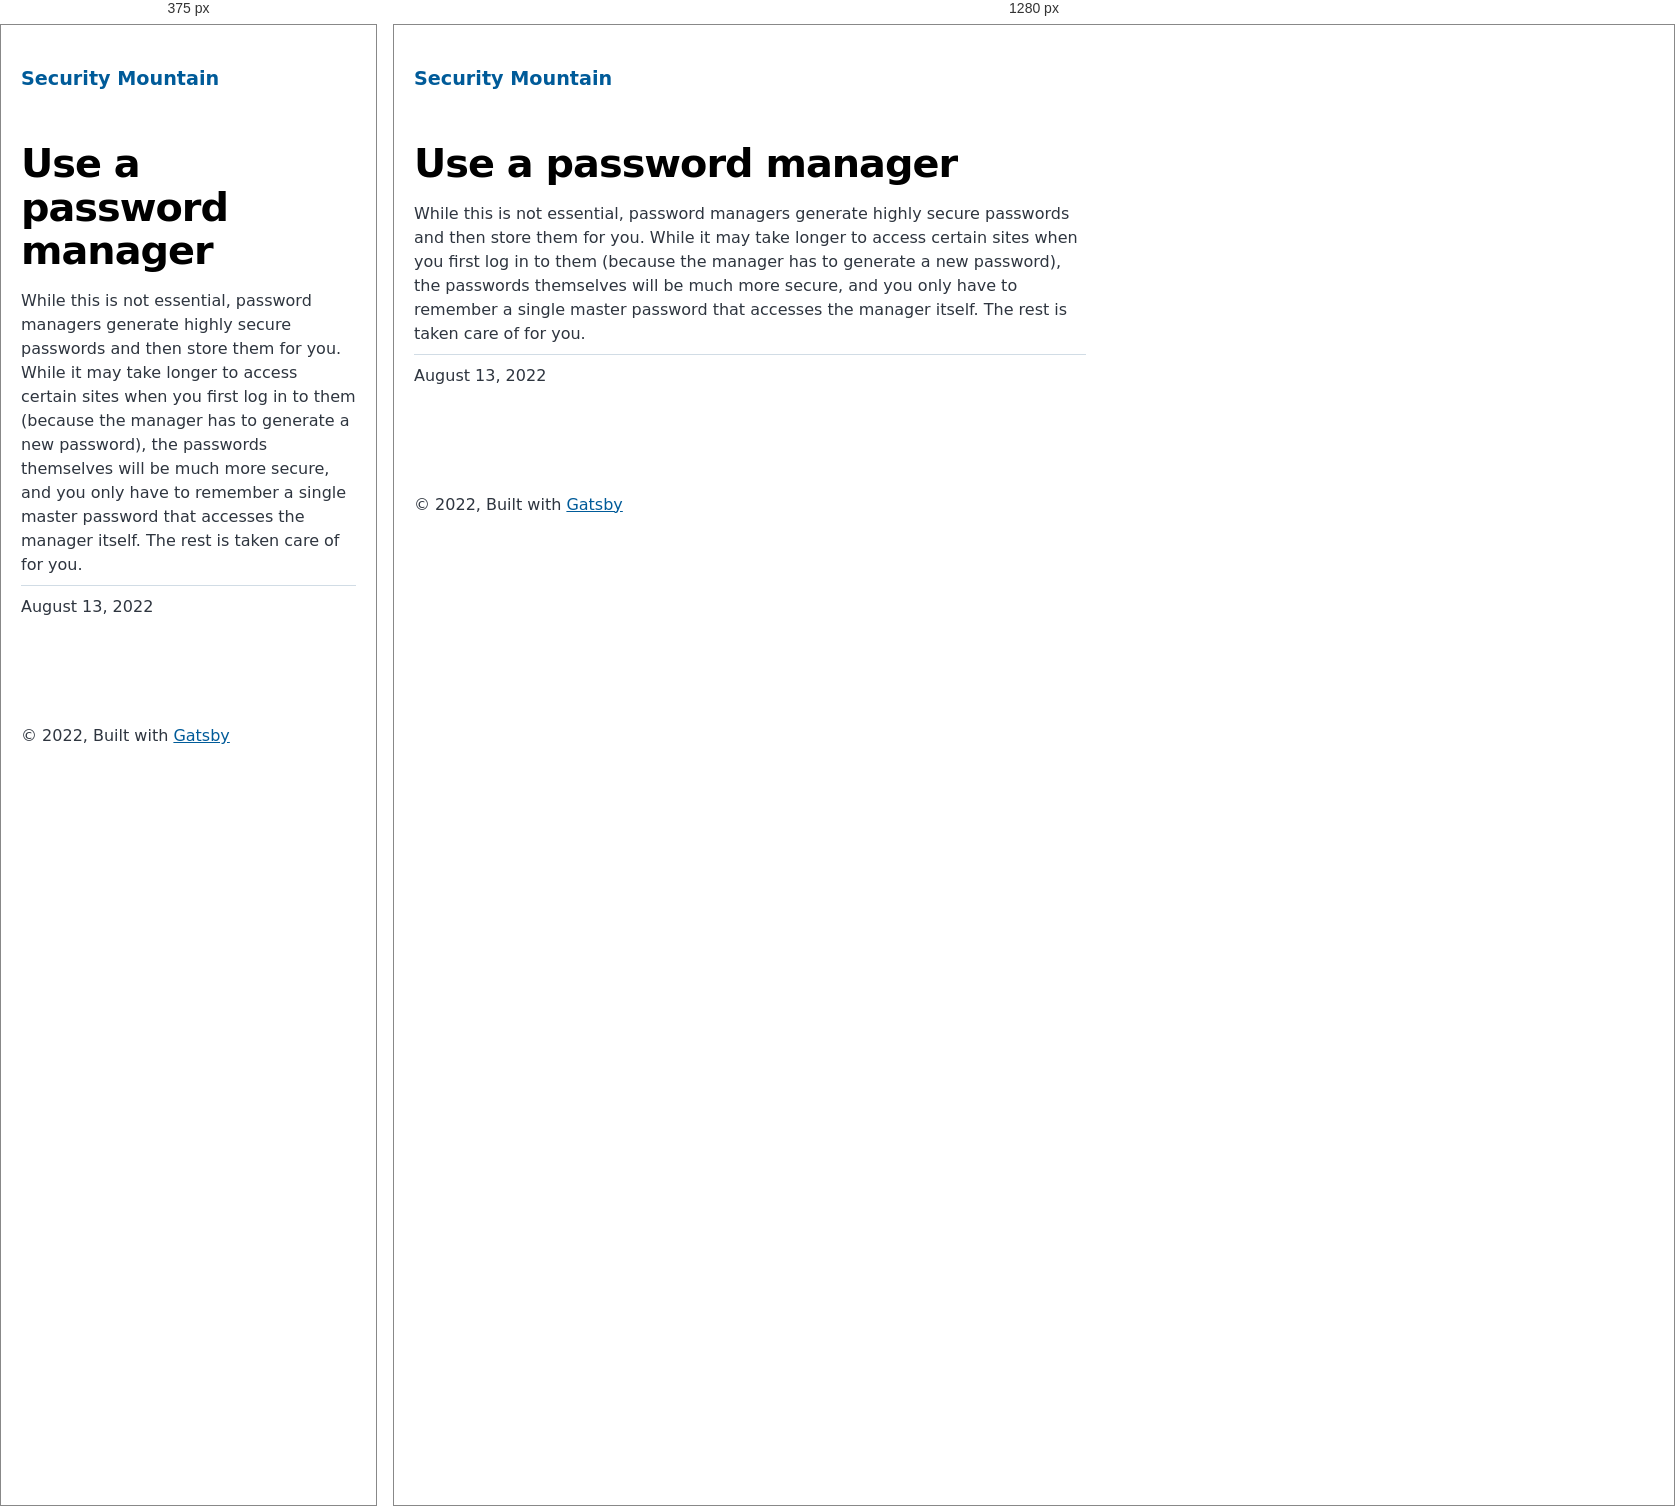
Rendered at 375 px and 1280 px, left to right.

<!-- file: index.html -->
<!DOCTYPE html><html lang="en"><head><meta charSet="utf-8"/><meta http-equiv="x-ua-compatible" content="ie=edge"/><meta name="viewport" content="width=device-width, initial-scale=1, shrink-to-fit=no"/><meta name="generator" content="Gatsby 4.20.0"/><meta name="description" content="While this is not essential, password managers generate highly secure passwords and then store them for you. While it may take longer to access certain sites when you first log in to them (because the manager has to generate a new password), the passwords themselves will be much more secure, and you only have to remember a single master password that accesses the manager itself. The rest is taken care of for you." data-gatsby-head="true"/><meta property="og:title" content="Use a password manager" data-gatsby-head="true"/><meta property="og:description" content="While this is not essential, password managers generate highly secure passwords and then store them for you. While it may take longer to access certain sites when you first log in to them (because the manager has to generate a new password), the passwords themselves will be much more secure, and you only have to remember a single master password that accesses the manager itself. The rest is taken care of for you." data-gatsby-head="true"/><meta property="og:type" content="website" data-gatsby-head="true"/><meta name="twitter:card" content="summary" data-gatsby-head="true"/><meta name="twitter:title" content="Use a password manager" data-gatsby-head="true"/><meta name="twitter:description" content="While this is not essential, password managers generate highly secure passwords and then store them for you. While it may take longer to access certain sites when you first log in to them (because the manager has to generate a new password), the passwords themselves will be much more secure, and you only have to remember a single master password that accesses the manager itself. The rest is taken care of for you." data-gatsby-head="true"/><style data-href="/styles.9608e1874c8f2daa751e.css" data-identity="gatsby-global-css">@font-face{font-display:swap;font-family:Montserrat;font-style:normal;font-weight:100;src:local("Montserrat Thin "),local("Montserrat-Thin"),url(/static/montserrat-latin-100-8d7d79679b70dbe27172b6460e7a7910.woff2) format("woff2"),url(/static/montserrat-latin-100-ec38980a9e0119a379e2a9b3dbb1901a.woff) format("woff")}@font-face{font-display:swap;font-family:Montserrat;font-style:italic;font-weight:100;src:local("Montserrat Thin italic"),local("Montserrat-Thinitalic"),url(/static/montserrat-latin-100italic-e279051046ba1286706adc886cf1c96b.woff2) format("woff2"),url(/static/montserrat-latin-100italic-3b325a3173c8207435cd1b76e19bf501.woff) format("woff")}@font-face{font-display:swap;font-family:Montserrat;font-style:normal;font-weight:200;src:local("Montserrat Extra Light "),local("Montserrat-Extra Light"),url(/static/montserrat-latin-200-9d266fbbfa6cab7009bd56003b1eeb67.woff2) format("woff2"),url(/static/montserrat-latin-200-2d8ba08717110d27122e54c34b8a5798.woff) format("woff")}@font-face{font-display:swap;font-family:Montserrat;font-style:italic;font-weight:200;src:local("Montserrat Extra Light italic"),local("Montserrat-Extra Lightitalic"),url(/static/montserrat-latin-200italic-6e5b3756583bb2263eb062eae992735e.woff2) format("woff2"),url(/static/montserrat-latin-200italic-a0d6f343e4b536c582926255367a57da.woff) format("woff")}@font-face{font-display:swap;font-family:Montserrat;font-style:normal;font-weight:300;src:local("Montserrat Light "),local("Montserrat-Light"),url(/static/montserrat-latin-300-00b3e893aab5a8fd632d6342eb72551a.woff2) format("woff2"),url(/static/montserrat-latin-300-ea303695ceab35f17e7d062f30e0173b.woff) format("woff")}@font-face{font-display:swap;font-family:Montserrat;font-style:italic;font-weight:300;src:local("Montserrat Light italic"),local("Montserrat-Lightitalic"),url(/static/montserrat-latin-300italic-56f34ea368f6aedf89583d444bbcb227.woff2) format("woff2"),url(/static/montserrat-latin-300italic-54b0bf2c8c4c12ffafd803be2466a790.woff) format("woff")}@font-face{font-display:swap;font-family:Montserrat;font-style:normal;font-weight:400;src:local("Montserrat Regular "),local("Montserrat-Regular"),url(/static/montserrat-latin-400-b71748ae4f80ec8c014def4c5fa8688b.woff2) format("woff2"),url(/static/montserrat-latin-400-0659a9f4e90db5cf51b50d005bff1e41.woff) format("woff")}@font-face{font-display:swap;font-family:Montserrat;font-style:italic;font-weight:400;src:local("Montserrat Regular italic"),local("Montserrat-Regularitalic"),url(/static/montserrat-latin-400italic-6eed6b4cbb809c6efc7aa7ddad6dbe3e.woff2) format("woff2"),url(/static/montserrat-latin-400italic-7583622cfde30ae49086d18447ab28e7.woff) format("woff")}@font-face{font-display:swap;font-family:Montserrat;font-style:normal;font-weight:500;src:local("Montserrat Medium "),local("Montserrat-Medium"),url(/static/montserrat-latin-500-091b209546e16313fd4f4fc36090c757.woff2) format("woff2"),url(/static/montserrat-latin-500-edd311588712a96bbf435fad264fff62.woff) format("woff")}@font-face{font-display:swap;font-family:Montserrat;font-style:italic;font-weight:500;src:local("Montserrat Medium italic"),local("Montserrat-Mediumitalic"),url(/static/montserrat-latin-500italic-c90ced68b46050061d1a41842d6dfb43.woff2) format("woff2"),url(/static/montserrat-latin-500italic-5146cbfe02b1deea5dffea27a5f2f998.woff) format("woff")}@font-face{font-display:swap;font-family:Montserrat;font-style:normal;font-weight:600;src:local("Montserrat SemiBold "),local("Montserrat-SemiBold"),url(/static/montserrat-latin-600-0480d2f8a71f38db8633b84d8722e0c2.woff2) format("woff2"),url(/static/montserrat-latin-600-b77863a375260a05dd13f86a1cee598f.woff) format("woff")}@font-face{font-display:swap;font-family:Montserrat;font-style:italic;font-weight:600;src:local("Montserrat SemiBold italic"),local("Montserrat-SemiBolditalic"),url(/static/montserrat-latin-600italic-cf46ffb11f3a60d7df0567f8851a1d00.woff2) format("woff2"),url(/static/montserrat-latin-600italic-c4fcfeeb057724724097167e57bd7801.woff) format("woff")}@font-face{font-display:swap;font-family:Montserrat;font-style:normal;font-weight:700;src:local("Montserrat Bold "),local("Montserrat-Bold"),url(/static/montserrat-latin-700-7dbcc8a5ea2289d83f657c25b4be6193.woff2) format("woff2"),url(/static/montserrat-latin-700-99271a835e1cae8c76ef8bba99a8cc4e.woff) format("woff")}@font-face{font-display:swap;font-family:Montserrat;font-style:italic;font-weight:700;src:local("Montserrat Bold italic"),local("Montserrat-Bolditalic"),url(/static/montserrat-latin-700italic-c41ad6bdb4bd504a843d546d0a47958d.woff2) format("woff2"),url(/static/montserrat-latin-700italic-6779372f04095051c62ed36bc1dcc142.woff) format("woff")}@font-face{font-display:swap;font-family:Montserrat;font-style:normal;font-weight:800;src:local("Montserrat ExtraBold "),local("Montserrat-ExtraBold"),url(/static/montserrat-latin-800-db9a3e0ba7eaea32e5f55328ace6cf23.woff2) format("woff2"),url(/static/montserrat-latin-800-4e3c615967a2360f5db87d2f0fd2456f.woff) format("woff")}@font-face{font-display:swap;font-family:Montserrat;font-style:italic;font-weight:800;src:local("Montserrat ExtraBold italic"),local("Montserrat-ExtraBolditalic"),url(/static/montserrat-latin-800italic-bf45bfa14805969eda318973947bc42b.woff2) format("woff2"),url(/static/montserrat-latin-800italic-fe82abb0bcede51bf724254878e0c374.woff) format("woff")}@font-face{font-display:swap;font-family:Montserrat;font-style:normal;font-weight:900;src:local("Montserrat Black "),local("Montserrat-Black"),url(/static/montserrat-latin-900-e66c7edc609e24bacbb705175669d814.woff2) format("woff2"),url(/static/montserrat-latin-900-8211f418baeb8ec880b80ba3c682f957.woff) format("woff")}@font-face{font-display:swap;font-family:Montserrat;font-style:italic;font-weight:900;src:local("Montserrat Black italic"),local("Montserrat-Blackitalic"),url(/static/montserrat-latin-900italic-4454c775e48152c1a72510ceed3603e2.woff2) format("woff2"),url(/static/montserrat-latin-900italic-efcaa0f6a82ee0640b83a0916e6e8d68.woff) format("woff")}@font-face{font-display:swap;font-family:Merriweather;font-style:normal;font-weight:300;src:local("Merriweather Light "),local("Merriweather-Light"),url(/static/merriweather-latin-300-fc117160c69a8ea0851b26dd14748ee4.woff2) format("woff2"),url(/static/merriweather-latin-300-58b18067ebbd21fda77b67e73c241d3b.woff) format("woff")}@font-face{font-display:swap;font-family:Merriweather;font-style:italic;font-weight:300;src:local("Merriweather Light italic"),local("Merriweather-Lightitalic"),url(/static/merriweather-latin-300italic-fe29961474f8dbf77c0aa7b9a629e4bc.woff2) format("woff2"),url(/static/merriweather-latin-300italic-23c3f1f88683618a4fb8d265d33d383a.woff) format("woff")}@font-face{font-display:swap;font-family:Merriweather;font-style:normal;font-weight:400;src:local("Merriweather Regular "),local("Merriweather-Regular"),url(/static/merriweather-latin-400-d9479e8023bef9cbd9bf8d6eabd6bf36.woff2) format("woff2"),url(/static/merriweather-latin-400-040426f99ff6e00b86506452e0d1f10b.woff) format("woff")}@font-face{font-display:swap;font-family:Merriweather;font-style:italic;font-weight:400;src:local("Merriweather Regular italic"),local("Merriweather-Regularitalic"),url(/static/merriweather-latin-400italic-2de7bfeaf08fb03d4315d49947f062f7.woff2) format("woff2"),url(/static/merriweather-latin-400italic-79db67aca65f5285964ab332bd65f451.woff) format("woff")}@font-face{font-display:swap;font-family:Merriweather;font-style:normal;font-weight:700;src:local("Merriweather Bold "),local("Merriweather-Bold"),url(/static/merriweather-latin-700-4b08e01d805fa35d7bf777f1b24314ae.woff2) format("woff2"),url(/static/merriweather-latin-700-22fb8afba4ab1f093b6ef9e28a9b6e92.woff) format("woff")}@font-face{font-display:swap;font-family:Merriweather;font-style:italic;font-weight:700;src:local("Merriweather Bold italic"),local("Merriweather-Bolditalic"),url(/static/merriweather-latin-700italic-cd92541b177652fffb6e3b952f1c33f1.woff2) format("woff2"),url(/static/merriweather-latin-700italic-f87f3d87cea0dd0979bfc8ac9ea90243.woff) format("woff")}@font-face{font-display:swap;font-family:Merriweather;font-style:normal;font-weight:900;src:local("Merriweather Black "),local("Merriweather-Black"),url(/static/merriweather-latin-900-f813fc6a4bee46eda5224ac7ebf1b7be.woff2) format("woff2"),url(/static/merriweather-latin-900-5d4e42cb44410674acd99153d57df032.woff) format("woff")}@font-face{font-display:swap;font-family:Merriweather;font-style:italic;font-weight:900;src:local("Merriweather Black italic"),local("Merriweather-Blackitalic"),url(/static/merriweather-latin-900italic-b7901d85486871c1779c0e93ddd85656.woff2) format("woff2"),url(/static/merriweather-latin-900italic-9647f9fdab98756989a8a5550eb205c3.woff) format("woff")}


/*! normalize.css v8.0.1 | MIT License | github.com/necolas/normalize.css */html{-webkit-text-size-adjust:100%;line-height:1.15}body{margin:0}main{display:block}h1{font-size:2em;margin:.67em 0}hr{box-sizing:content-box;height:0;overflow:visible}pre{font-family:monospace,monospace;font-size:1em}a{background-color:transparent}abbr[title]{border-bottom:none;text-decoration:underline;-webkit-text-decoration:underline dotted;text-decoration:underline dotted}b,strong{font-weight:bolder}code,kbd,samp{font-family:monospace,monospace;font-size:1em}small{font-size:80%}sub,sup{font-size:75%;line-height:0;position:relative;vertical-align:baseline}sub{bottom:-.25em}sup{top:-.5em}img{border-style:none}button,input,optgroup,select,textarea{font-family:inherit;font-size:100%;line-height:1.15;margin:0}button,input{overflow:visible}button,select{text-transform:none}[type=button],[type=reset],[type=submit],button{-webkit-appearance:button}[type=button]::-moz-focus-inner,[type=reset]::-moz-focus-inner,[type=submit]::-moz-focus-inner,button::-moz-focus-inner{border-style:none;padding:0}[type=button]:-moz-focusring,[type=reset]:-moz-focusring,[type=submit]:-moz-focusring,button:-moz-focusring{outline:1px dotted ButtonText}fieldset{padding:.35em .75em .625em}legend{box-sizing:border-box;color:inherit;display:table;max-width:100%;padding:0;white-space:normal}progress{vertical-align:baseline}textarea{overflow:auto}[type=checkbox],[type=radio]{box-sizing:border-box;padding:0}[type=number]::-webkit-inner-spin-button,[type=number]::-webkit-outer-spin-button{height:auto}[type=search]{-webkit-appearance:textfield;outline-offset:-2px}[type=search]::-webkit-search-decoration{-webkit-appearance:none}::-webkit-file-upload-button{-webkit-appearance:button;font:inherit}details{display:block}summary{display:list-item}[hidden]{display:none}:root{--maxWidth-none:"none";--maxWidth-xs:20rem;--maxWidth-sm:24rem;--maxWidth-md:28rem;--maxWidth-lg:32rem;--maxWidth-xl:36rem;--maxWidth-2xl:100rem;--maxWidth-3xl:48rem;--maxWidth-4xl:56rem;--maxWidth-full:"100%";--maxWidth-wrapper:var(--maxWidth-2xl);--spacing-px:"1px";--spacing-0:0;--spacing-1:0.25rem;--spacing-2:0.5rem;--spacing-3:0.75rem;--spacing-4:1rem;--spacing-5:1.25rem;--spacing-6:1.5rem;--spacing-8:2rem;--spacing-10:2.5rem;--spacing-12:3rem;--spacing-16:4rem;--spacing-20:5rem;--spacing-24:6rem;--spacing-32:8rem;--fontFamily-sans:Montserrat,system-ui,-apple-system,BlinkMacSystemFont,"Segoe UI",Roboto,"Helvetica Neue",Arial,"Noto Sans",sans-serif,"Apple Color Emoji","Segoe UI Emoji","Segoe UI Symbol","Noto Color Emoji";--fontFamily-serif:"Merriweather","Georgia",Cambria,"Times New Roman",Times,serif;--font-body:var(--fontFamily-sans);--font-heading:var(--fontFamily-sans);--fontWeight-normal:400;--fontWeight-medium:500;--fontWeight-semibold:600;--fontWeight-bold:700;--fontWeight-extrabold:800;--fontWeight-black:900;--fontSize-root:16px;--lineHeight-none:1;--lineHeight-tight:1.1;--lineHeight-normal:1.5;--lineHeight-relaxed:1.625;--fontSize-0:0.833rem;--fontSize-1:1rem;--fontSize-2:1.2rem;--fontSize-3:1.44rem;--fontSize-4:1.728rem;--fontSize-5:2.074rem;--fontSize-6:2.488rem;--fontSize-7:2.986rem;--color-primary:#005b99;--color-text:#2e353f;--color-text-light:#4f5969;--color-heading:#1a202c;--color-heading-black:#000;--color-accent:#d1dce5}*,:after,:before{box-sizing:border-box}html{-webkit-font-smoothing:antialiased;-moz-osx-font-smoothing:grayscale;font-size:var(--fontSize-root);line-height:var(--lineHeight-normal)}body{color:var(--color-text);font-family:var(--font-body);font-size:var(--fontSize-1)}footer{padding:var(--spacing-6) var(--spacing-0)}hr{background:var(--color-accent);border:0;height:1px}h1,h2,h3,h4,h5,h6{font-family:var(--font-heading);letter-spacing:-.025em;line-height:var(--lineHeight-tight);margin-bottom:var(--spacing-6);margin-top:var(--spacing-12)}h2,h3,h4,h5,h6{color:var(--color-heading);font-weight:var(--fontWeight-bold)}h1{color:var(--color-heading-black);font-size:var(--fontSize-6);font-weight:var(--fontWeight-black)}h2{font-size:var(--fontSize-5)}h3{font-size:var(--fontSize-4)}h4{font-size:var(--fontSize-3)}h5{font-size:var(--fontSize-2)}h6{font-size:var(--fontSize-1)}h1>a,h2>a,h3>a,h4>a,h5>a,h6>a{color:inherit;text-decoration:none}p{--baseline-multiplier:0.179;--x-height-multiplier:0.35;line-height:var(--lineHeight-relaxed);margin:var(--spacing-0) var(--spacing-0) var(--spacing-8) var(--spacing-0)}ol,p,ul{padding:var(--spacing-0)}ol,ul{list-style-image:none;list-style-position:outside;margin-bottom:var(--spacing-8);margin-left:var(--spacing-0);margin-right:var(--spacing-0)}ol li,ul li{padding-left:var(--spacing-0)}li>p,ol li,ul li{margin-bottom:calc(var(--spacing-8)/2)}li :last-child{margin-bottom:var(--spacing-0)}li>ul{margin-left:var(--spacing-8);margin-top:calc(var(--spacing-8)/2)}blockquote{border-left:var(--spacing-1) solid var(--color-primary);color:var(--color-text-light);font-size:var(--fontSize-2);font-style:italic;margin-bottom:var(--spacing-8);margin-left:calc(var(--spacing-6)*-1);margin-right:var(--spacing-8);padding:var(--spacing-0) var(--spacing-0) var(--spacing-0) var(--spacing-6)}blockquote>:last-child{margin-bottom:var(--spacing-0)}blockquote>ol,blockquote>ul{list-style-position:inside}table{border-collapse:collapse;border-spacing:.25rem;margin-bottom:var(--spacing-8);width:100%}table thead tr th{border-bottom:1px solid var(--color-accent)}a{color:var(--color-primary)}a:focus,a:hover{text-decoration:none}.global-wrapper{margin:var(--spacing-0) auto;max-width:var(--maxWidth-wrapper);padding:var(--spacing-10) var(--spacing-5)}.global-header{margin-bottom:var(--spacing-12)}.main-heading{font-size:var(--fontSize-7);margin:0}.post-list-item{margin-bottom:var(--spacing-8);margin-top:var(--spacing-8)}.post-list-item p{margin-bottom:var(--spacing-0)}.post-list-item h2{color:var(--color-primary);font-size:var(--fontSize-4);margin-bottom:var(--spacing-2);margin-top:var(--spacing-0)}.post-list-item header{margin-bottom:var(--spacing-4)}.header-link-home{font-family:var(--font-heading);font-size:var(--fontSize-2);font-weight:var(--fontWeight-bold);text-decoration:none}.blog-post header h1{margin:var(--spacing-0) var(--spacing-0) var(--spacing-4) var(--spacing-0)}.blog-post header p{font-family:var(--font-heading);font-size:var(--fontSize-2)}.blog-post-nav ul{margin:var(--spacing-0)}.gatsby-highlight{margin-bottom:var(--spacing-8)}@media(max-width:42rem){blockquote{margin-left:var(--spacing-0);padding:var(--spacing-0) var(--spacing-0) var(--spacing-0) var(--spacing-4)}ol,ul{list-style-position:inside}}.blog-post{max-width:42rem}.body-full-screen-wrapper{height:100vh;width:100vw}.mountainWrapper{background-image:url(/static/mountain-e744b3d955143d4adb0bc45bb00a717d.jpg);background-repeat:no-repeat;background-size:cover;height:100%;width:100%}.individualMountain ol li:first-of-type{padding-left:2rem}.welcomeWrapper{background-image:url(/static/background-4c422d0a528df0372379bfeaad3b7115.jpg);background-repeat:no-repeat;background-size:cover;height:100%;width:100%}.welcomeWrapper .modalWelcome{align-items:center;background:#fff;background-color:#fff;border-radius:.5em;box-shadow:0 10px 20px rgba(0,0,0,.2);color:#6b7280;display:flex;flex-direction:column;font-weight:400;height:60%;justify-content:space-evenly;left:50%;line-height:1.4;min-width:300px;position:absolute;top:50%;-webkit-transform:translate(-50%,-50%);transform:translate(-50%,-50%);width:50%}.welcomeWrapper .modalFooter{align-items:center;display:flex;flex-direction:column;justify-content:flex-end;width:100%}.welcomeWrapper .logoheader{padding:10px;width:80%}.welcomeWrapper .qtext{color:#111827;font-size:20px;font-weight:900;line-height:normal;text-align:center}.welcomeWrapper .options{display:flex;gap:20px;padding:10px;width:90%}.welcomeWrapper .btnTile{align-items:center;border:none;border-radius:10px;color:#fff;display:flex;flex-direction:column;flex-grow:1;font-size:18pt;font-weight:700;gap:10px;height:154px;justify-content:center;text-decoration:none}.welcomeWrapper .btnTile i{font-size:24pt}.welcomeWrapper .btnTile p{line-height:1;margin:0;padding:0 20px}.welcomeWrapper .btnPersonal{background:#85d988}.welcomeWrapper .btnBusiness{background:#88afdf}.welcomeWrapper .btnPersonal:hover{background-color:#7bbd7d}.welcomeWrapper .btnBusiness:hover{background-color:#88a2df}code[class*=language-],pre[class*=language-]{word-wrap:normal;background:none;color:#000;font-family:Consolas,Monaco,Andale Mono,Ubuntu Mono,monospace;font-size:1em;-webkit-hyphens:none;hyphens:none;line-height:1.5;-o-tab-size:4;tab-size:4;text-align:left;text-shadow:0 1px #fff;white-space:pre;word-break:normal;word-spacing:normal}code[class*=language-] ::selection,code[class*=language-]::selection,pre[class*=language-] ::selection,pre[class*=language-]::selection{background:#b3d4fc;text-shadow:none}@media print{code[class*=language-],pre[class*=language-]{text-shadow:none}}pre[class*=language-]{margin:.5em 0;overflow:auto;padding:1em}:not(pre)>code[class*=language-],pre[class*=language-]{background:#f5f2f0}:not(pre)>code[class*=language-]{border-radius:.3em;padding:.1em;white-space:normal}.token.cdata,.token.comment,.token.doctype,.token.prolog{color:#708090}.token.punctuation{color:#999}.token.namespace{opacity:.7}.token.boolean,.token.constant,.token.deleted,.token.number,.token.property,.token.symbol,.token.tag{color:#905}.token.attr-name,.token.builtin,.token.char,.token.inserted,.token.selector,.token.string{color:#690}.language-css .token.string,.style .token.string,.token.entity,.token.operator,.token.url{background:hsla(0,0%,100%,.5);color:#9a6e3a}.token.atrule,.token.attr-value,.token.keyword{color:#07a}.token.class-name,.token.function{color:#dd4a68}.token.important,.token.regex,.token.variable{color:#e90}.token.bold,.token.important{font-weight:700}.token.italic{font-style:italic}.token.entity{cursor:help}</style><title data-gatsby-head="true">Use a password manager | Security Mountain</title><link rel="stylesheet" type="text/css" href="https://cdnjs.cloudflare.com/ajax/libs/font-awesome/6.1.2/css/all.min.css" data-gatsby-head="true"/><link rel="alternate" type="application/rss+xml" title="Security Mountain RSS Feed" href="/rss.xml"/></head><body><div id="___gatsby"><div style="outline:none" tabindex="-1" id="gatsby-focus-wrapper"><div class="[object Object]"><div class="global-wrapper" data-is-root-path="false"><header class="global-header"><a class="header-link-home" href="/">Security Mountain</a></header><main><article class="blog-post" itemscope="" itemType="http://schema.org/Article"><header><h1 itemProp="headline">Use a password manager</h1></header><section itemProp="articleBody">While this is not essential, password managers generate highly secure passwords and then store them for you. While it may take longer to access certain sites when you first log in to them (because the manager has to generate a new password), the passwords themselves will be much more secure, and you only have to remember a single master password that accesses the manager itself. The rest is taken care of for you.</section><hr/><p>August 13, 2022</p><footer></footer></article><nav class="blog-post-nav"><ul style="display:flex;flex-wrap:wrap;justify-content:space-between;list-style:none;padding:0"></ul></nav></main><footer>© <!-- -->2022<!-- -->, Built with<!-- --> <a href="https://www.gatsbyjs.com">Gatsby</a></footer></div></div></div><div id="gatsby-announcer" style="position:absolute;top:0;width:1px;height:1px;padding:0;overflow:hidden;clip:rect(0, 0, 0, 0);white-space:nowrap;border:0" aria-live="assertive" aria-atomic="true"></div></div><script id="gatsby-script-loader">/*<![CDATA[*/window.pagePath="/individual/use-password-manager/";window.___webpackCompilationHash="219e095864c76cae479c";/*]]>*/</script><script id="gatsby-chunk-mapping">/*<![CDATA[*/window.___chunkMapping={"polyfill":["/polyfill-afa68794cf9a69af341a.js"],"app":["/app-e2b6fcbee1fd0f473527.js"],"component---src-pages-404-js":["/component---src-pages-404-js-29fa49a25179e415c564.js"],"component---src-pages-business-js":["/component---src-pages-business-js-0bab511d2f262576a8be.js"],"component---src-pages-index-js":["/component---src-pages-index-js-0b2d4c53617df6527ede.js"],"component---src-pages-individual-js":["/component---src-pages-individual-js-6b0a94fde4fc35e05e6f.js"],"component---src-templates-blog-post-js":["/component---src-templates-blog-post-js-c8b526ed7420e7fcc91a.js"]};/*]]>*/</script><script src="/polyfill-afa68794cf9a69af341a.js" nomodule=""></script><script src="/app-e2b6fcbee1fd0f473527.js" async=""></script><script src="/framework-0ff3ad83d0d20e5cd061.js" async=""></script><script src="/webpack-runtime-b9a7f1e1aa773535e2b1.js" async=""></script></body></html>